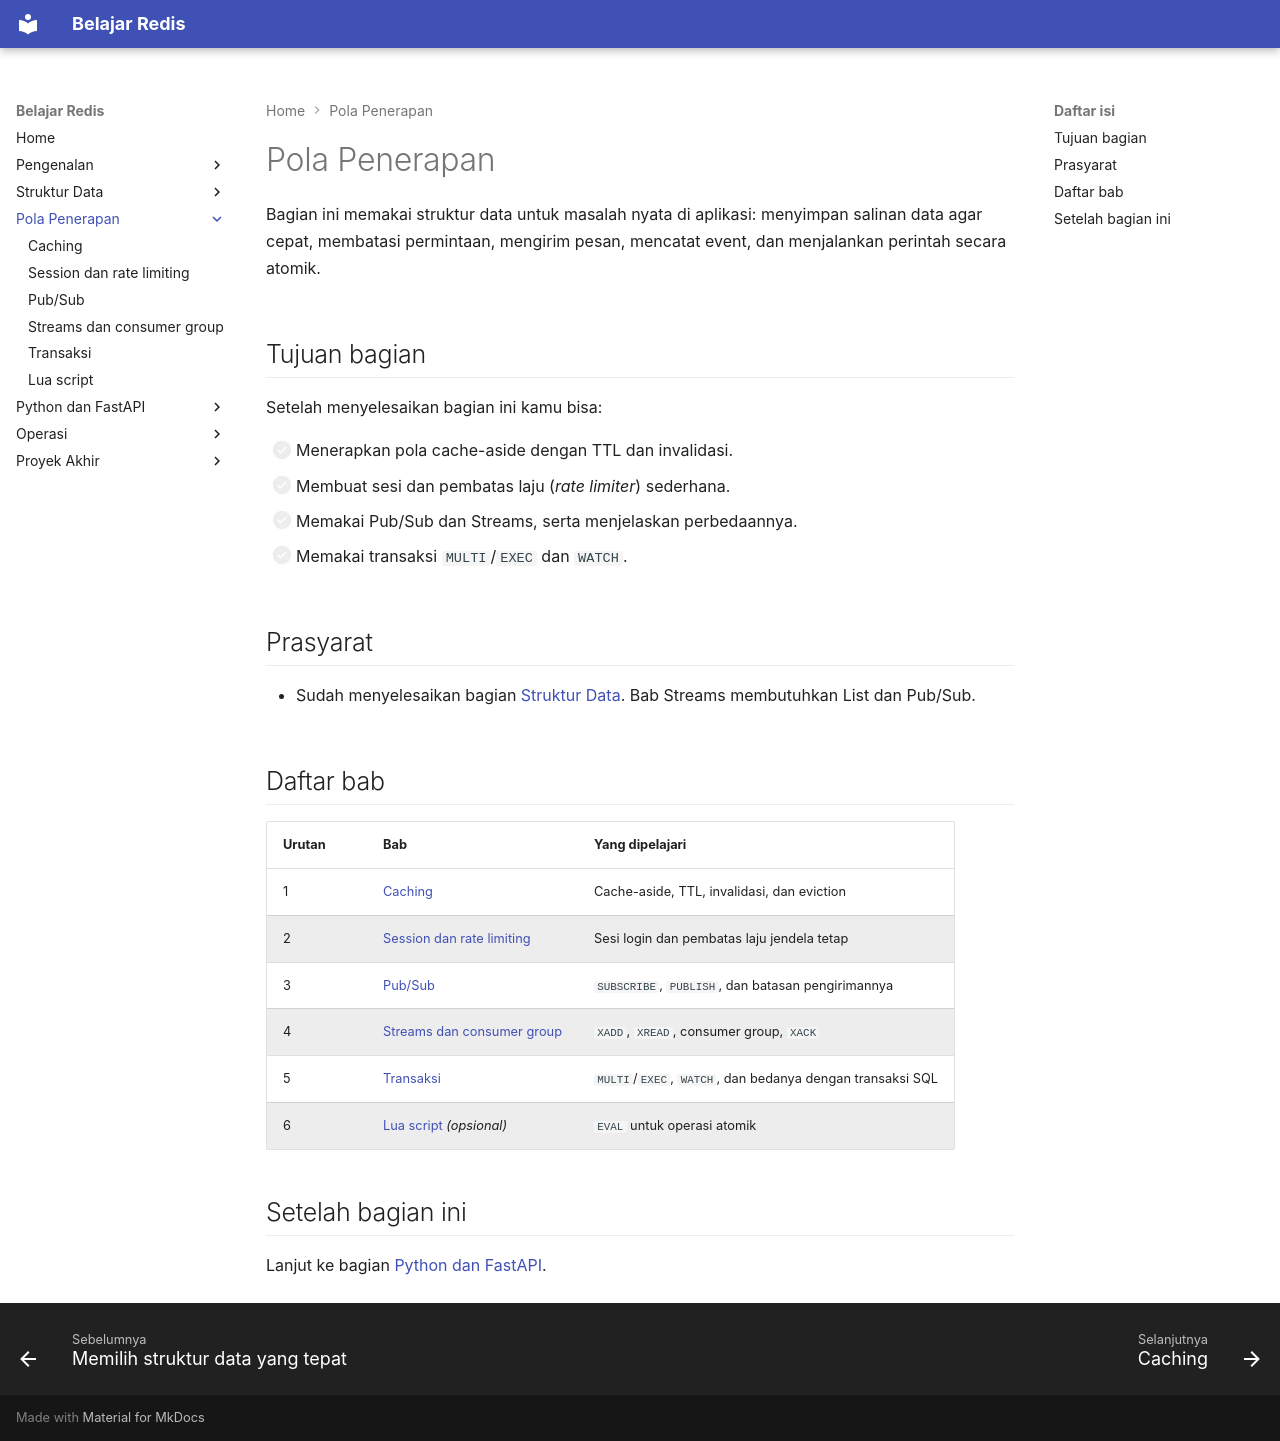

repository: TopekoX/materi-redis · page: pola-aplikasi/index.html · generator: mkdocs

# Pola Penerapan

Bagian ini memakai struktur data untuk masalah nyata di aplikasi: menyimpan salinan data agar cepat, membatasi permintaan, mengirim pesan, mencatat event, dan menjalankan perintah secara atomik.

## Tujuan bagian

Setelah menyelesaikan bagian ini kamu bisa:

- [ ] Menerapkan pola cache-aside dengan TTL dan invalidasi.
- [ ] Membuat sesi dan pembatas laju (*rate limiter*) sederhana.
- [ ] Memakai Pub/Sub dan Streams, serta menjelaskan perbedaannya.
- [ ] Memakai transaksi `MULTI`/`EXEC` dan `WATCH`.

## Prasyarat

- Sudah menyelesaikan bagian [Struktur Data](../struktur-data/index.md). Bab Streams membutuhkan List dan Pub/Sub.

## Daftar bab

| Urutan | Bab | Yang dipelajari |
|---|---|---|
| 1 | [Caching](caching.md) | Cache-aside, TTL, invalidasi, dan eviction |
| 2 | [Session dan rate limiting](session-dan-rate-limiting.md) | Sesi login dan pembatas laju jendela tetap |
| 3 | [Pub/Sub](pub-sub.md) | `SUBSCRIBE`, `PUBLISH`, dan batasan pengirimannya |
| 4 | [Streams dan consumer group](streams-consumer-group.md) | `XADD`, `XREAD`, consumer group, `XACK` |
| 5 | [Transaksi](transaksi.md) | `MULTI`/`EXEC`, `WATCH`, dan bedanya dengan transaksi SQL |
| 6 | [Lua script](lua-script.md) *(opsional)* | `EVAL` untuk operasi atomik |

## Setelah bagian ini

Lanjut ke bagian [Python dan FastAPI](../python/index.md).
